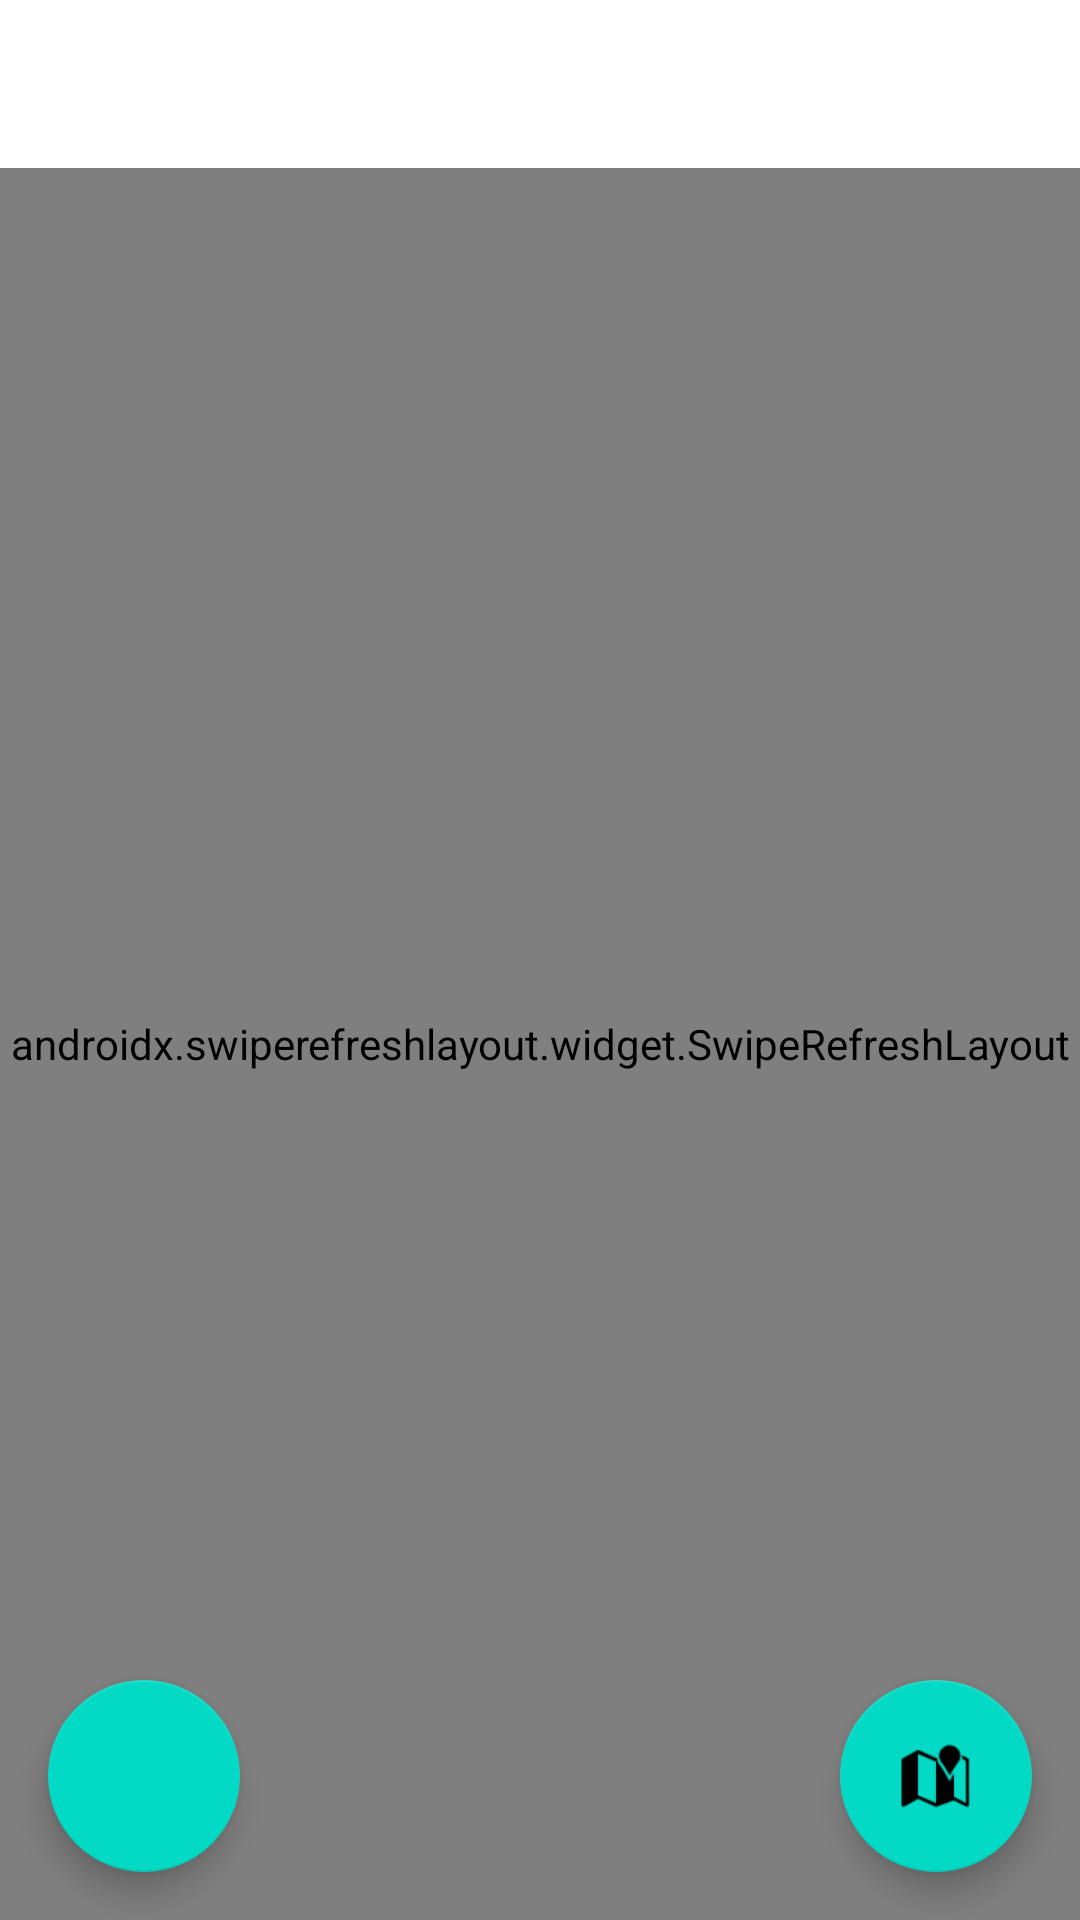

Android layout source for this screen:
<!-- AndroidManifest.xml: application theme Theme.Trather -->
<!-- res/layout/fragment_main_list.xml -->
<?xml version="1.0" encoding="utf-8"?>
<androidx.constraintlayout.widget.ConstraintLayout xmlns:android="http://schemas.android.com/apk/res/android"
    xmlns:app="http://schemas.android.com/apk/res-auto"
    android:layout_width="match_parent"
    android:layout_height="match_parent">

    <com.google.android.material.floatingactionbutton.FloatingActionButton
        android:id="@+id/map_button"
        android:layout_width="64dp"
        android:layout_height="64dp"
        android:layout_marginEnd="16dp"
        android:layout_marginBottom="16dp"
        android:contentDescription="@null"
        android:src="@android:drawable/ic_dialog_map"
        app:fabCustomSize="64dp"
        app:layout_constraintBottom_toBottomOf="parent"
        app:layout_constraintRight_toRightOf="parent"
        app:rippleColor="@color/colorPrimary" />

    <com.google.android.material.floatingactionbutton.FloatingActionButton
        android:id="@+id/add_trip_button"
        android:layout_width="64dp"
        android:layout_height="64dp"
        android:layout_marginStart="16dp"
        android:layout_marginBottom="16dp"
        android:contentDescription="@null"
        android:src="@drawable/ic_baseline_add_circle_24"
        app:fabCustomSize="64dp"
        app:layout_constraintBottom_toBottomOf="parent"
        app:layout_constraintLeft_toLeftOf="parent"
        app:rippleColor="@color/colorAccent" />

    <androidx.appcompat.widget.Toolbar
        android:id="@+id/toolbar"
        android:layout_width="0dp"
        android:layout_height="wrap_content"
        app:layout_constraintLeft_toLeftOf="parent"
        app:layout_constraintRight_toRightOf="parent"
        app:layout_constraintTop_toTopOf="parent" />

    <androidx.swiperefreshlayout.widget.SwipeRefreshLayout
        android:id="@+id/swipe_refresh"
        android:layout_width="0dp"
        android:layout_height="0dp"
        app:layout_constraintBottom_toBottomOf="parent"
        app:layout_constraintLeft_toLeftOf="parent"
        app:layout_constraintRight_toRightOf="parent"
        app:layout_constraintTop_toBottomOf="@id/toolbar">


        <androidx.recyclerview.widget.RecyclerView
            android:id="@+id/tripsRv"
            android:layout_width="0dp"
            android:layout_height="0dp"
            android:layout_marginTop="16dp" />

    </androidx.swiperefreshlayout.widget.SwipeRefreshLayout>
</androidx.constraintlayout.widget.ConstraintLayout>
<!-- resources referenced by this layout -->
<resources>
  <color name="colorAccent">#03DAC5</color>
  <color name="colorPrimary">#6200EE</color>
  <style name="Theme.Trather" parent="Theme.MaterialComponents.DayNight.NoActionBar">
          
          <item name="colorPrimary">@color/purple_500</item>
          <item name="colorPrimaryVariant">@color/purple_700</item>
          <item name="colorOnPrimary">@color/white</item>
          
          <item name="colorSecondary">@color/teal_200</item>
          <item name="colorSecondaryVariant">@color/teal_700</item>
          <item name="colorOnSecondary">@color/black</item>
          
          <item name="android:statusBarColor" tools:targetApi="l">?attr/colorPrimaryVariant</item>
          
      </style>
  <color name="purple_500">#FF6200EE</color>
  <color name="purple_700">#FF3700B3</color>
  <color name="white">#FFFFFFFF</color>
  <color name="teal_200">#FF03DAC5</color>
  <color name="teal_700">#FF018786</color>
  <color name="black">#FF000000</color>
</resources>
